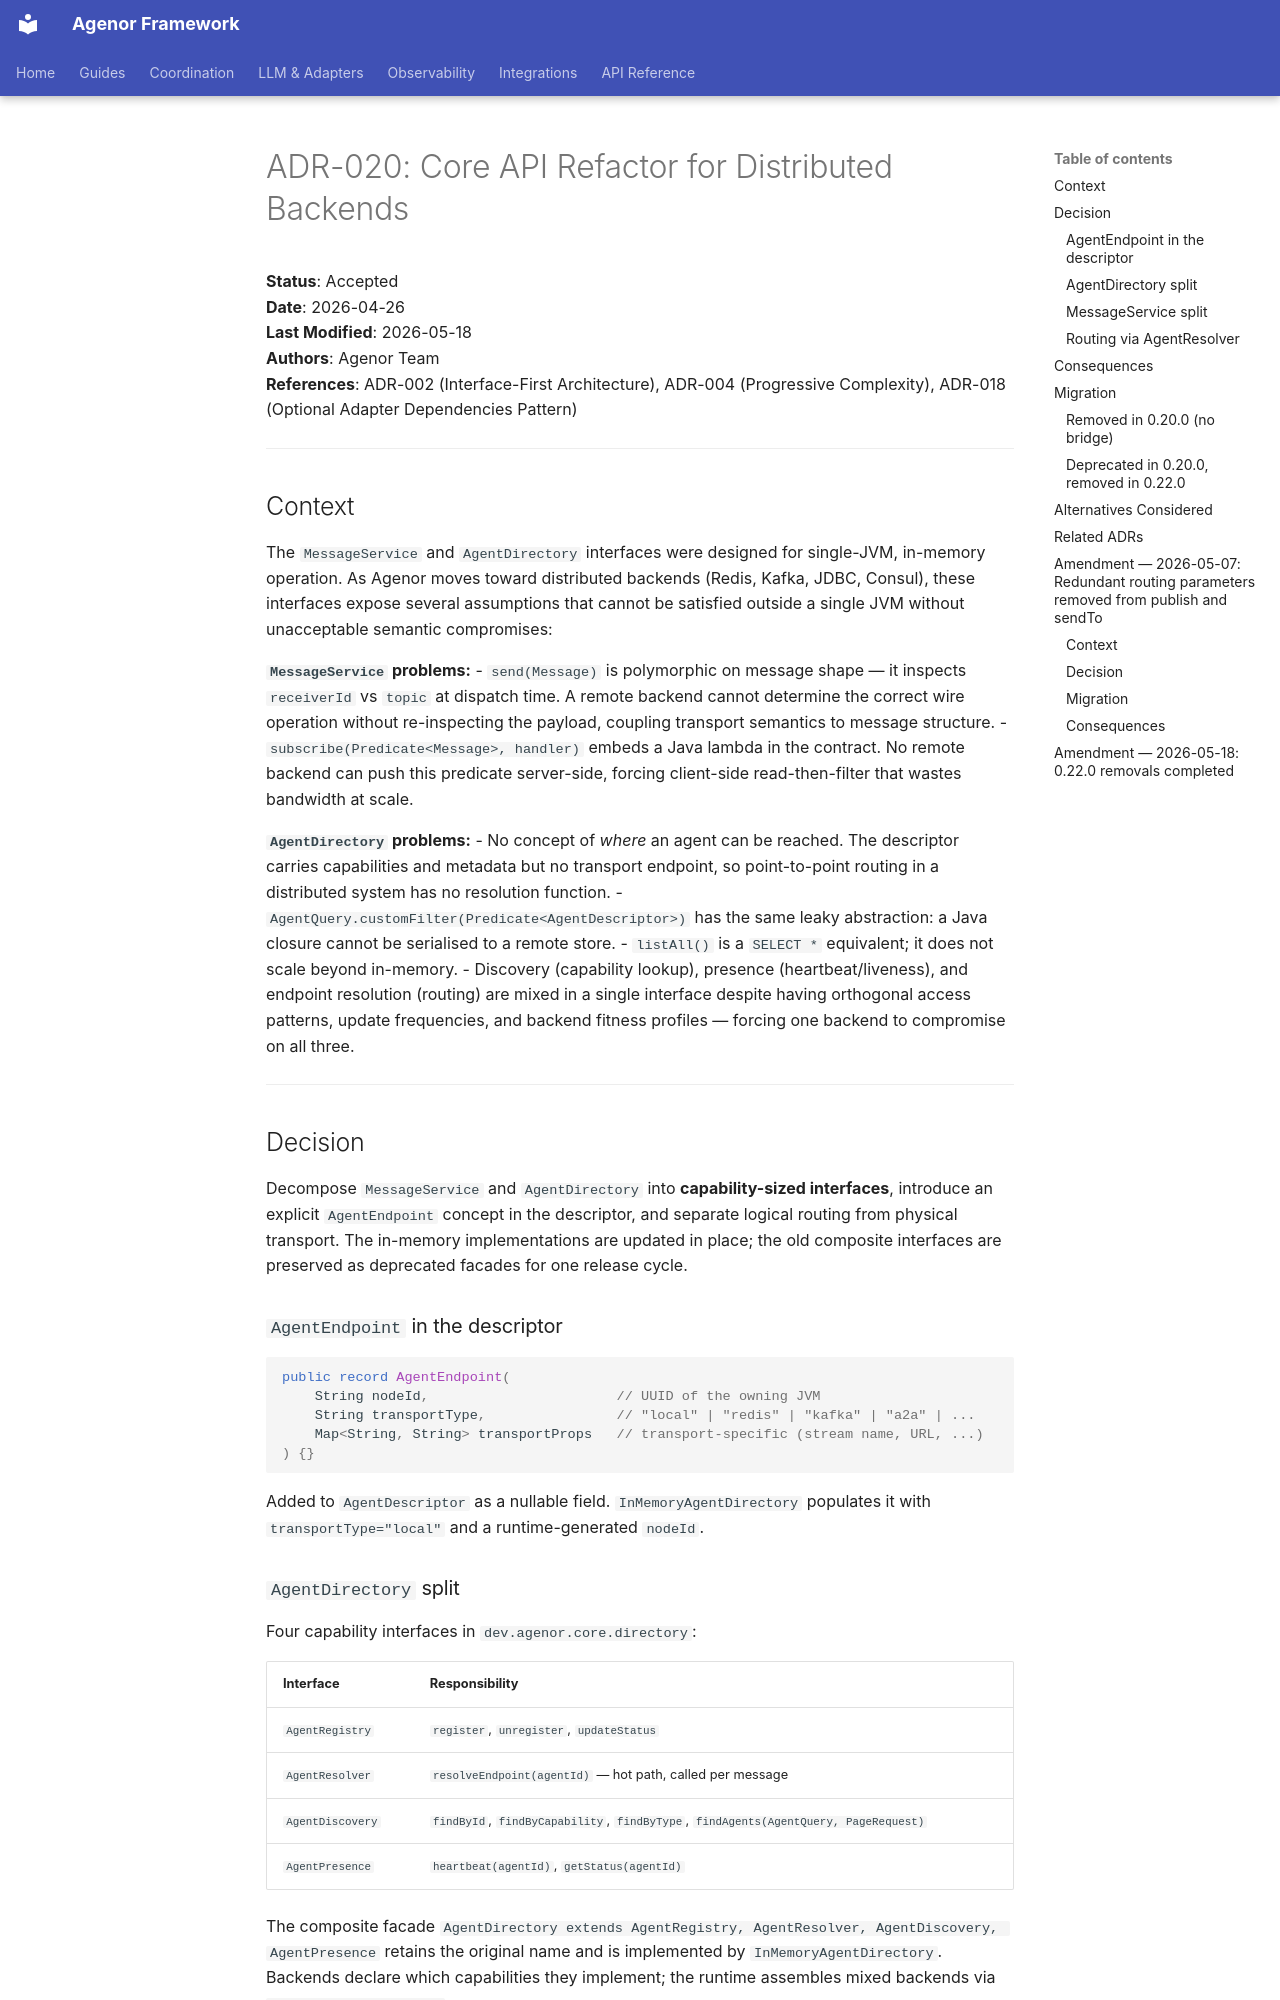

repository: mauro-mura/agenor · page: adr/ADR-020-core-api-refactor/index.html · generator: mkdocs

# ADR-020: Core API Refactor for Distributed Backends

**Status**: Accepted  
**Date**: 2026-04-26  
**Last Modified**: 2026-05-18  
**Authors**: Agenor Team  
**References**: ADR-002 (Interface-First Architecture), ADR-004 (Progressive Complexity),
ADR-018 (Optional Adapter Dependencies Pattern)

---

## Context

The `MessageService` and `AgentDirectory` interfaces were designed for single-JVM, in-memory
operation. As Agenor moves toward distributed backends (Redis, Kafka, JDBC, Consul), these
interfaces expose several assumptions that cannot be satisfied outside a single JVM without
unacceptable semantic compromises:

**`MessageService` problems:**
- `send(Message)` is polymorphic on message shape — it inspects `receiverId` vs `topic` at
  dispatch time. A remote backend cannot determine the correct wire operation without re-inspecting
  the payload, coupling transport semantics to message structure.
- `subscribe(Predicate<Message>, handler)` embeds a Java lambda in the contract. No remote backend
  can push this predicate server-side, forcing client-side read-then-filter that wastes bandwidth
  at scale.

**`AgentDirectory` problems:**
- No concept of *where* an agent can be reached. The descriptor carries capabilities and metadata
  but no transport endpoint, so point-to-point routing in a distributed system has no resolution
  function.
- `AgentQuery.customFilter(Predicate<AgentDescriptor>)` has the same leaky abstraction: a Java
  closure cannot be serialised to a remote store.
- `listAll()` is a `SELECT *` equivalent; it does not scale beyond in-memory.
- Discovery (capability lookup), presence (heartbeat/liveness), and endpoint resolution (routing)
  are mixed in a single interface despite having orthogonal access patterns, update frequencies,
  and backend fitness profiles — forcing one backend to compromise on all three.

---

## Decision

Decompose `MessageService` and `AgentDirectory` into **capability-sized interfaces**, introduce an
explicit `AgentEndpoint` concept in the descriptor, and separate logical routing from physical
transport. The in-memory implementations are updated in place; the old composite interfaces are
preserved as deprecated facades for one release cycle.

### `AgentEndpoint` in the descriptor

```java
public record AgentEndpoint(
    String nodeId,                       // UUID of the owning JVM
    String transportType,                // "local" | "redis" | "kafka" | "a2a" | ...
    Map<String, String> transportProps   // transport-specific (stream name, URL, ...)
) {}
```

Added to `AgentDescriptor` as a nullable field. `InMemoryAgentDirectory` populates it with
`transportType="local"` and a runtime-generated `nodeId`.
